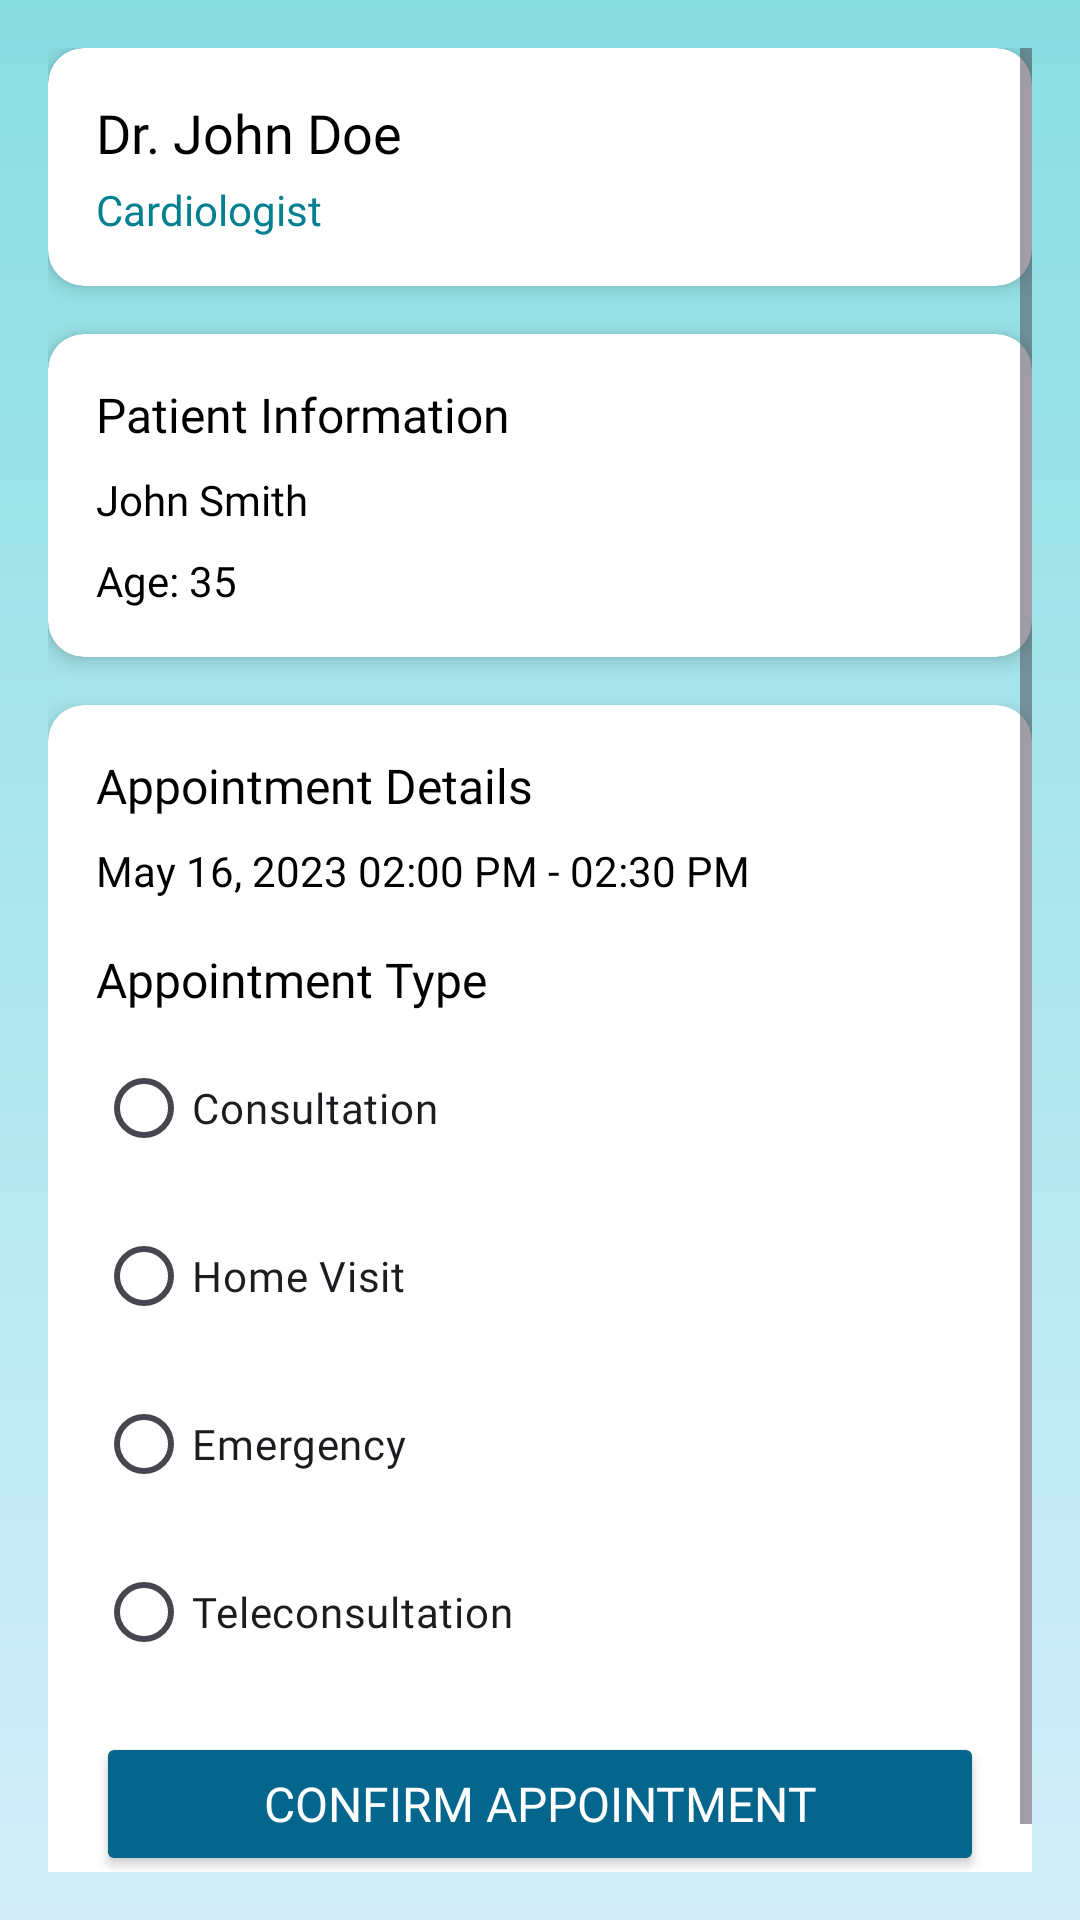

Layout XML and referenced resources for this Android screen:
<!-- AndroidManifest.xml: application theme Theme.MobileProject -->
<!-- res/layout/fragment_appointment_confirmation.xml -->
<?xml version="1.0" encoding="utf-8"?>
<ScrollView xmlns:android="http://schemas.android.com/apk/res/android"
    xmlns:app="http://schemas.android.com/apk/res-auto"
    android:layout_width="match_parent"
    android:layout_height="match_parent"
    android:background="@drawable/background_gradient"
    android:padding="16dp">

    <LinearLayout
        android:layout_width="match_parent"
        android:layout_height="wrap_content"
        android:orientation="vertical">

        
        <androidx.cardview.widget.CardView
            android:layout_width="match_parent"
            android:layout_height="wrap_content"
            app:cardCornerRadius="12dp"
            app:cardElevation="4dp"
            android:layout_marginBottom="16dp">

            <LinearLayout
                android:layout_width="match_parent"
                android:layout_height="wrap_content"
                android:orientation="vertical"
                android:padding="16dp">

                <TextView
                    android:id="@+id/tv_doctor_name_confirmation"
                    android:layout_width="match_parent"
                    android:layout_height="wrap_content"
                    android:text="Dr. John Doe"
                    android:textSize="18sp"
                    android:textColor="@color/black"
                    android:fontFamily="@font/poppins_semibold"/>

                <TextView
                    android:id="@+id/tv_doctor_specialty_confirmation"
                    android:layout_width="match_parent"
                    android:layout_height="wrap_content"
                    android:text="Cardiologist"
                    android:textSize="14sp"
                    android:textColor="@color/Teal"
                    android:fontFamily="@font/poppins_semibold"
                    android:layout_marginTop="4dp"/>
            </LinearLayout>
        </androidx.cardview.widget.CardView>

        
        <androidx.cardview.widget.CardView
            android:layout_width="match_parent"
            android:layout_height="wrap_content"
            app:cardCornerRadius="12dp"
            app:cardElevation="4dp"
            android:layout_marginBottom="16dp">

            <LinearLayout
                android:layout_width="match_parent"
                android:layout_height="wrap_content"
                android:orientation="vertical"
                android:padding="16dp">

                <TextView
                    android:layout_width="match_parent"
                    android:layout_height="wrap_content"
                    android:text="Patient Information"
                    android:textSize="16sp"
                    android:textColor="@color/black"
                    android:fontFamily="@font/poppins_semibold"
                    android:layout_marginBottom="8dp"/>

                <TextView
                    android:id="@+id/tv_patient_name"
                    android:layout_width="match_parent"
                    android:layout_height="wrap_content"
                    android:text="John Smith"
                    android:textSize="14sp"
                    android:textColor="@color/black"
                    android:fontFamily="@font/poppins_regular"
                    android:layout_marginBottom="8dp"/>

                <TextView
                    android:id="@+id/tv_patient_age"
                    android:layout_width="match_parent"
                    android:layout_height="wrap_content"
                    android:text="Age: 35"
                    android:textSize="14sp"
                    android:textColor="@color/black"
                    android:fontFamily="@font/poppins_regular"/>
            </LinearLayout>
        </androidx.cardview.widget.CardView>

        
        <androidx.cardview.widget.CardView
            android:layout_width="match_parent"
            android:layout_height="wrap_content"
            app:cardCornerRadius="12dp"
            app:cardElevation="4dp"
            android:layout_marginBottom="16dp">

            <LinearLayout
                android:layout_width="match_parent"
                android:layout_height="wrap_content"
                android:orientation="vertical"
                android:padding="16dp">

                <TextView
                    android:layout_width="match_parent"
                    android:layout_height="wrap_content"
                    android:text="Appointment Details"
                    android:textSize="16sp"
                    android:textColor="@color/black"
                    android:fontFamily="@font/poppins_semibold"
                    android:layout_marginBottom="8dp"/>

                <TextView
                    android:id="@+id/tv_appointment_slot"
                    android:layout_width="match_parent"
                    android:layout_height="wrap_content"
                    android:text="May 16, 2023 02:00 PM - 02:30 PM"
                    android:textSize="14sp"
                    android:textColor="@color/black"
                    android:fontFamily="@font/poppins_regular"
                    android:layout_marginBottom="16dp"/>

                <TextView
                    android:layout_width="match_parent"
                    android:layout_height="wrap_content"
                    android:text="Appointment Type"
                    android:textSize="16sp"
                    android:textColor="@color/black"
                    android:fontFamily="@font/poppins_semibold"
                    android:layout_marginBottom="8dp"/>

                <RadioGroup
                    android:id="@+id/rg_motif"
                    android:layout_width="match_parent"
                    android:layout_height="wrap_content"
                    android:layout_marginBottom="16dp"
                    android:orientation="vertical">

                    <RadioButton
                        android:id="@+id/rb_consultation"
                        android:layout_width="match_parent"
                        android:layout_height="wrap_content"
                        android:text="Consultation"
                        android:textSize="14sp"
                        android:fontFamily="@font/poppins_regular"
                        android:layout_marginBottom="8dp"/>

                    <RadioButton
                        android:id="@+id/rb_home_visit"
                        android:layout_width="match_parent"
                        android:layout_height="wrap_content"
                        android:text="Home Visit"
                        android:textSize="14sp"
                        android:fontFamily="@font/poppins_regular"
                        android:layout_marginBottom="8dp"/>

                    <RadioButton
                        android:id="@+id/rb_emergency"
                        android:layout_width="match_parent"
                        android:layout_height="wrap_content"
                        android:text="Emergency"
                        android:textSize="14sp"
                        android:fontFamily="@font/poppins_regular"
                        android:layout_marginBottom="8dp"/>

                    <RadioButton
                        android:id="@+id/rb_teleconsultation"
                        android:layout_width="match_parent"
                        android:layout_height="wrap_content"
                        android:text="Teleconsultation"
                        android:textSize="14sp"
                        android:fontFamily="@font/poppins_regular"/>
                </RadioGroup>

                <Button
                    android:id="@+id/btn_confirm_appointment"
                    android:layout_width="match_parent"
                    android:layout_height="48dp"
                    android:text="Confirm Appointment"
                    android:textColor="@android:color/white"
                    android:backgroundTint="@color/LapisLazuli"
                    android:textSize="16sp"
                    android:fontFamily="@font/poppins_semibold"/>
            </LinearLayout>
        </androidx.cardview.widget.CardView>
    </LinearLayout>
</ScrollView>
<!-- resources referenced by this layout -->
<resources>
  <color name="LapisLazuli">#05668D</color>
  <color name="Teal">#028090</color>
  <color name="black">#FF000000</color>
  <!-- drawable background_gradient (drawable) -->
  <shape xmlns:android="http://schemas.android.com/apk/res/android">
      <gradient
          android:startColor="#89DEE2"
          android:endColor="#D4EFFA"
          android:angle="270" />
      <corners android:radius="0dp" />
  </shape>
  <style name="Theme.MobileProject" parent="Base.Theme.MobileProject" />
  <style name="Base.Theme.MobileProject" parent="Theme.Material3.DayNight.NoActionBar">
          <item name="colorPrimary">@color/LapisLazuli</item>
          <item name="colorPrimaryVariant">@color/Teal</item>
          <item name="colorOnPrimary">@color/white</item>
          
          <item name="colorSecondary">@color/PersianGreen</item>
          <item name="colorSecondaryVariant">@color/Mint</item>
          <item name="colorOnSecondary">@color/white</item>
          
          <item name="android:statusBarColor">@color/Cream</item>
          
          
      </style>
  <color name="white">#FFFFFFFF</color>
  <color name="PersianGreen">#00A896</color>
  <color name="Mint">#02C39A</color>
  <color name="Cream">#F0F3BD</color>
</resources>
